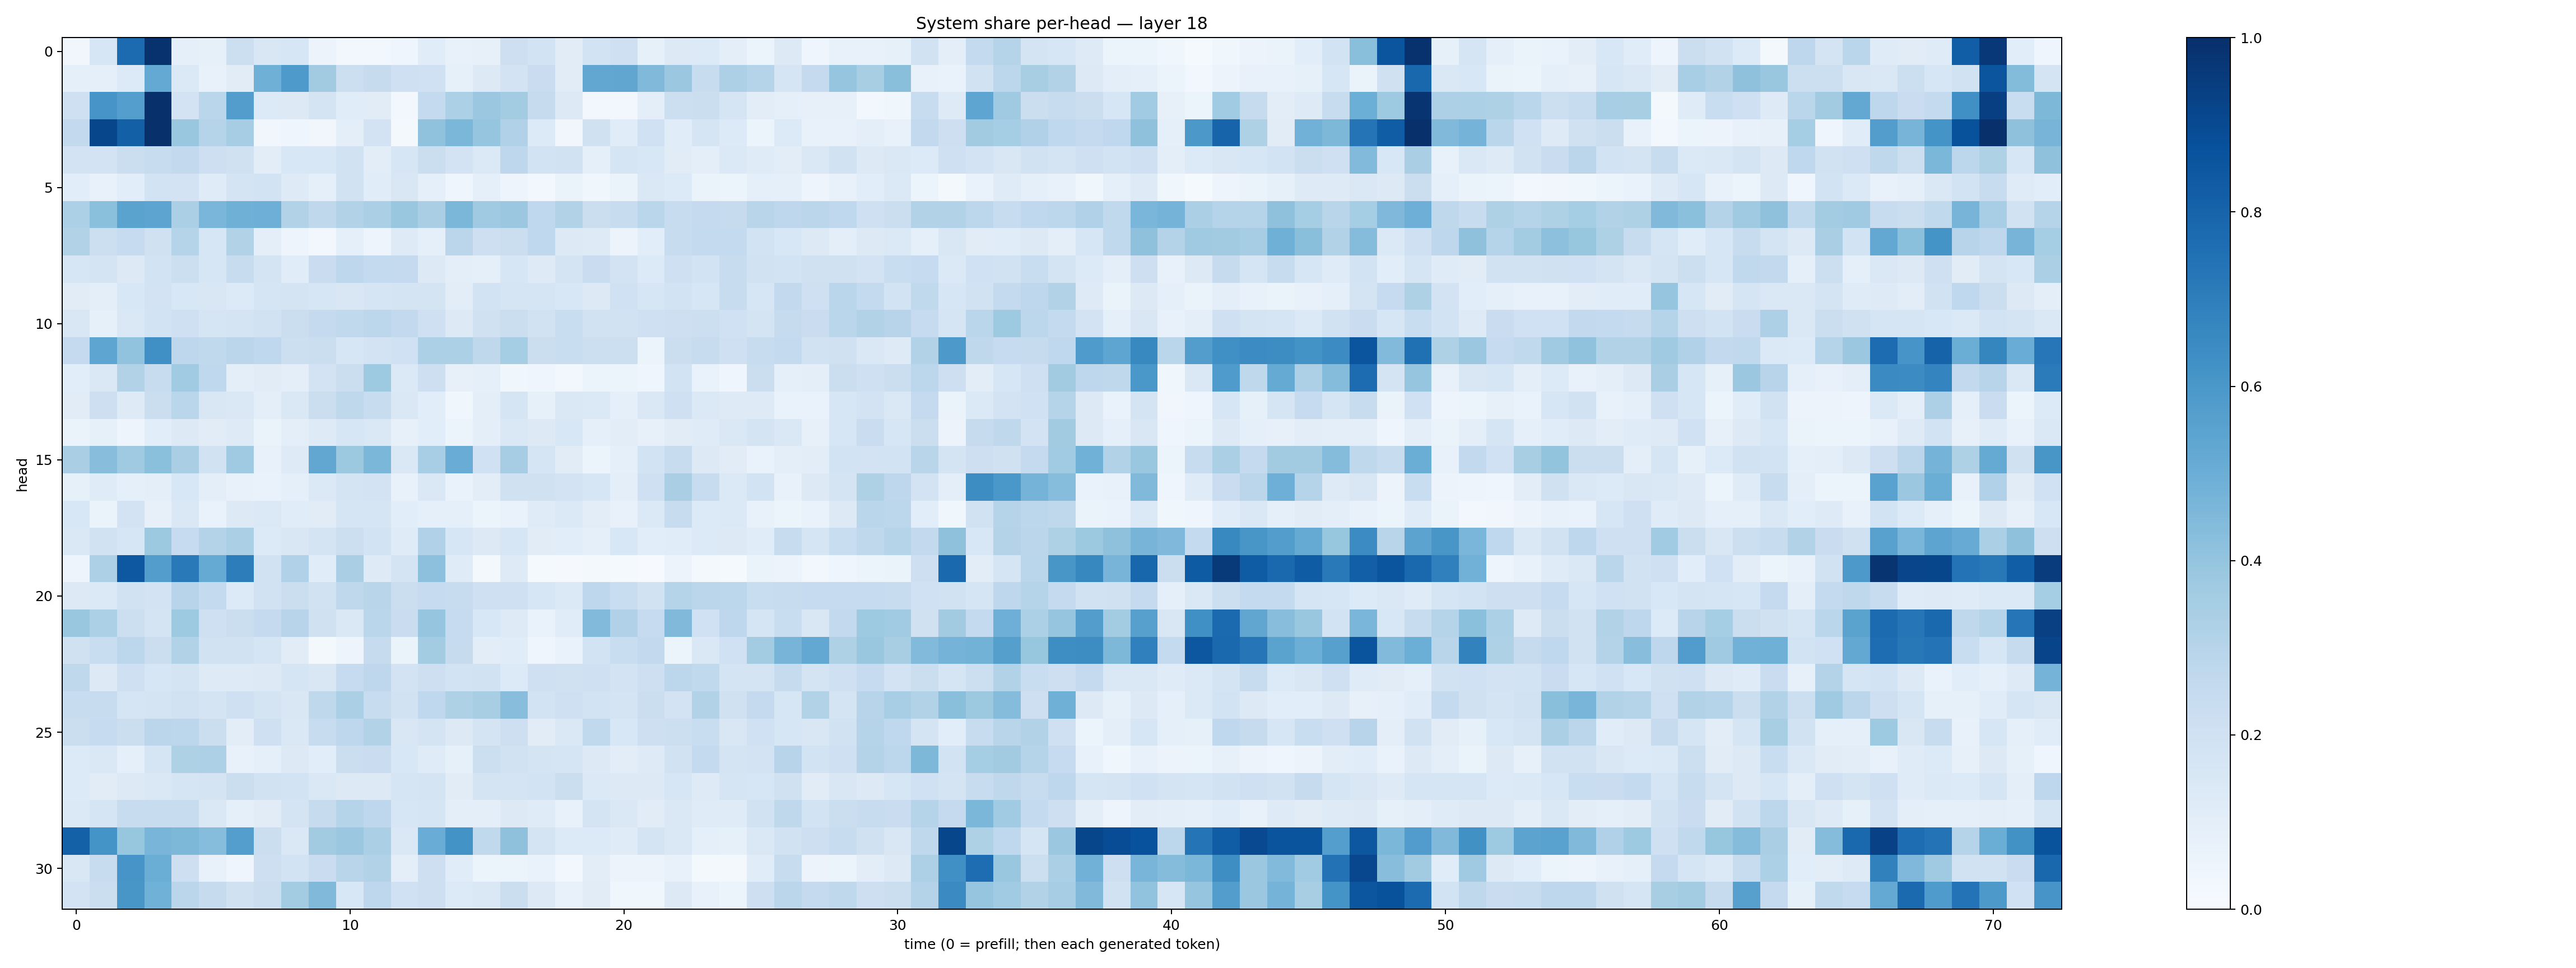

The data file committed next to this chart (first rows):
0.03515407, 0.16319923, 0.7724631, 0.9904527, 0.08723764, 0.084701024, 0.21800908, 0.14914335, 0.16056228, 0.054713886, 0.024807505, 0.029427705, 0.04368104, 0.11474456, 0.071918406, 0.08137493, 0.21365763, 0.18519284, 0.110254005, 0.18726762, 0.20612563, 0.08483436, 0.1322915, 0.1338985
0.08797, 0.09112, 0.1342, 0.5222, 0.1385, 0.07759, 0.1128, 0.4898, 0.5877, 0.3616, 0.2149, 0.2453, 0.209, 0.2009, 0.08537, 0.1301, 0.181, 0.2291, 0.1107, 0.5302, 0.5319, 0.4457, 0.382, 0.2379
0.2085, 0.608, 0.5672, 0.9929, 0.1829, 0.2862, 0.5742, 0.1365, 0.127, 0.173, 0.1158, 0.1095, 0.02959, 0.2542, 0.3308, 0.3825, 0.3583, 0.243, 0.125, 0.02567, 0.02887, 0.09967, 0.2187, 0.2258
0.2611, 0.9141, 0.8162, 0.9974, 0.3906, 0.3013, 0.3483, 0.03238, 0.04269, 0.0324, 0.09769, 0.1819, 0.01803, 0.4079, 0.4578, 0.398, 0.3172, 0.1365, 0.03491, 0.1961, 0.1158, 0.2024, 0.114, 0.1668
0.1817, 0.1826, 0.2252, 0.2356, 0.2616, 0.2147, 0.1986, 0.1017, 0.1525, 0.1531, 0.1884, 0.1052, 0.1586, 0.2218, 0.181, 0.1403, 0.2772, 0.1854, 0.1904, 0.09272, 0.1678, 0.1553, 0.1096, 0.09999
0.1074, 0.07692, 0.1064, 0.1843, 0.1823, 0.1177, 0.179, 0.1851, 0.1211, 0.08975, 0.1944, 0.1134, 0.1496, 0.08666, 0.04568, 0.08625, 0.05075, 0.03124, 0.0634, 0.03906, 0.0659, 0.1458, 0.1332, 0.06527
0.3283, 0.4195, 0.5475, 0.5395, 0.334, 0.4637, 0.4885, 0.4929, 0.3156, 0.2696, 0.3127, 0.3357, 0.3843, 0.3396, 0.4576, 0.3698, 0.3806, 0.2686, 0.3103, 0.2249, 0.2396, 0.2853, 0.2358, 0.2525
0.3122, 0.2163, 0.2496, 0.1975, 0.2974, 0.1627, 0.3157, 0.1002, 0.05032, 0.0267, 0.08865, 0.04885, 0.122, 0.09278, 0.2821, 0.2138, 0.2194, 0.2666, 0.1274, 0.1242, 0.05579, 0.109, 0.2404, 0.2557
0.1606, 0.1765, 0.1327, 0.185, 0.2165, 0.1599, 0.2372, 0.1721, 0.1147, 0.2298, 0.2772, 0.2557, 0.2509, 0.1287, 0.09419, 0.09373, 0.162, 0.1223, 0.1749, 0.2268, 0.1812, 0.1366, 0.2101, 0.1843
0.1119, 0.09527, 0.1545, 0.1803, 0.1524, 0.1502, 0.1362, 0.1649, 0.1754, 0.1618, 0.151, 0.1715, 0.1719, 0.1722, 0.1043, 0.1853, 0.1675, 0.1673, 0.156, 0.1299, 0.2027, 0.1592, 0.1863, 0.1615
0.1491, 0.08578, 0.1441, 0.1871, 0.2047, 0.1692, 0.1782, 0.1877, 0.2259, 0.2531, 0.2622, 0.2777, 0.2589, 0.2076, 0.1261, 0.1967, 0.2262, 0.1905, 0.231, 0.1888, 0.1927, 0.2047, 0.2122, 0.2155
0.2537, 0.5366, 0.4038, 0.6317, 0.2737, 0.2635, 0.2836, 0.267, 0.2177, 0.2249, 0.1612, 0.1829, 0.2006, 0.3309, 0.3291, 0.2717, 0.3529, 0.2216, 0.2338, 0.2178, 0.2154, 0.06004, 0.2227, 0.2397
0.1085, 0.1449, 0.3164, 0.2404, 0.3639, 0.2679, 0.09597, 0.1108, 0.09781, 0.1801, 0.2205, 0.374, 0.1383, 0.2131, 0.08057, 0.08987, 0.03537, 0.04199, 0.02529, 0.06181, 0.0509, 0.04323, 0.1871, 0.0695
0.1112, 0.2145, 0.1237, 0.2212, 0.2886, 0.1506, 0.1448, 0.09588, 0.1445, 0.2188, 0.2728, 0.2412, 0.1471, 0.1072, 0.03883, 0.09845, 0.1709, 0.0824, 0.1437, 0.139, 0.09126, 0.1417, 0.2083, 0.1405
0.06446, 0.0839, 0.05013, 0.1056, 0.1263, 0.1101, 0.1244, 0.06578, 0.09873, 0.1245, 0.1576, 0.1472, 0.08195, 0.1088, 0.05995, 0.09562, 0.1428, 0.1273, 0.1529, 0.09218, 0.1029, 0.0787, 0.1125, 0.1205
0.3375, 0.4273, 0.3702, 0.4218, 0.3375, 0.1914, 0.3683, 0.07481, 0.1212, 0.5301, 0.3784, 0.4591, 0.142, 0.3464, 0.5076, 0.2021, 0.3514, 0.1666, 0.1129, 0.05906, 0.08932, 0.187, 0.2386, 0.1284
0.08442, 0.118, 0.08845, 0.1001, 0.1533, 0.09858, 0.07604, 0.07006, 0.09019, 0.138, 0.1771, 0.1797, 0.07645, 0.1479, 0.06971, 0.1035, 0.1962, 0.1977, 0.1823, 0.1639, 0.101, 0.2049, 0.3368, 0.2389
0.1539, 0.06536, 0.1834, 0.07839, 0.1429, 0.06972, 0.1254, 0.137, 0.1161, 0.113, 0.1689, 0.1645, 0.1062, 0.08692, 0.08769, 0.059, 0.06727, 0.1189, 0.1371, 0.1019, 0.07663, 0.1371, 0.2392, 0.1348
0.1441, 0.1881, 0.1572, 0.3752, 0.2479, 0.308, 0.3354, 0.1339, 0.1503, 0.1728, 0.2181, 0.1875, 0.1186, 0.3196, 0.1586, 0.1267, 0.1619, 0.1118, 0.1089, 0.08601, 0.1545, 0.1082, 0.1151, 0.1362
0.05043, 0.3274, 0.8464, 0.5736, 0.7181, 0.5182, 0.7019, 0.1901, 0.3165, 0.1161, 0.337, 0.1217, 0.1762, 0.4165, 0.1177, 0.02341, 0.1238, 0.01415, 0.00898, 0.0201, 0.01344, 0.006059, 0.05623, 0.01856
0.1288, 0.139, 0.191, 0.1829, 0.293, 0.2572, 0.1355, 0.1915, 0.2247, 0.1931, 0.2702, 0.2899, 0.2259, 0.25, 0.2389, 0.2055, 0.2042, 0.1597, 0.1369, 0.2751, 0.233, 0.1899, 0.3034, 0.2838
0.3871, 0.3296, 0.2168, 0.172, 0.3715, 0.2075, 0.2238, 0.2506, 0.2955, 0.196, 0.1418, 0.286, 0.228, 0.3948, 0.2482, 0.1531, 0.1233, 0.06936, 0.1135, 0.4438, 0.3199, 0.2486, 0.446, 0.2018
0.199, 0.2314, 0.2809, 0.2205, 0.3096, 0.1932, 0.1935, 0.1642, 0.1106, 0.01661, 0.04989, 0.2446, 0.06488, 0.3558, 0.2427, 0.1043, 0.1169, 0.0398, 0.06991, 0.1859, 0.2341, 0.2612, 0.05349, 0.1422
0.2733, 0.1283, 0.2064, 0.1629, 0.1777, 0.1242, 0.124, 0.1304, 0.1656, 0.1513, 0.249, 0.2763, 0.1818, 0.2138, 0.186, 0.188, 0.1345, 0.2071, 0.1962, 0.2104, 0.1821, 0.2146, 0.2792, 0.265
0.2387, 0.2419, 0.1707, 0.1726, 0.195, 0.1759, 0.2035, 0.1736, 0.1505, 0.2697, 0.3346, 0.2396, 0.1884, 0.2658, 0.3219, 0.3437, 0.4261, 0.186, 0.2083, 0.1872, 0.1752, 0.2233, 0.1822, 0.316
0.2217, 0.2496, 0.2197, 0.2847, 0.2781, 0.2215, 0.1026, 0.21, 0.1468, 0.2393, 0.2756, 0.3112, 0.1486, 0.1764, 0.1302, 0.1724, 0.2144, 0.1113, 0.1431, 0.2646, 0.1553, 0.2122, 0.2155, 0.2312
0.1347, 0.145, 0.08742, 0.1652, 0.3215, 0.3262, 0.07205, 0.09219, 0.1272, 0.1081, 0.226, 0.2283, 0.156, 0.1202, 0.08297, 0.2179, 0.1938, 0.1743, 0.166, 0.1292, 0.1033, 0.1219, 0.1895, 0.2559
0.1348, 0.1128, 0.1324, 0.1407, 0.1684, 0.1734, 0.2219, 0.1944, 0.1858, 0.1464, 0.1283, 0.1256, 0.1689, 0.1779, 0.1099, 0.1796, 0.1721, 0.1873, 0.2254, 0.1368, 0.1267, 0.1313, 0.1635, 0.1228
0.1381, 0.1664, 0.2356, 0.2408, 0.2381, 0.1422, 0.08636, 0.1132, 0.176, 0.2424, 0.2997, 0.2744, 0.1611, 0.1646, 0.09921, 0.09962, 0.1264, 0.1209, 0.07267, 0.1736, 0.1445, 0.1094, 0.1466, 0.1176
0.8087, 0.6157, 0.3914, 0.4679, 0.4556, 0.4324, 0.5685, 0.2229, 0.1475, 0.3606, 0.3815, 0.3327, 0.1414, 0.5059, 0.6182, 0.2652, 0.4105, 0.1737, 0.1343, 0.1339, 0.1174, 0.175, 0.1461, 0.0888
0.1485, 0.2368, 0.6074, 0.5034, 0.2144, 0.07415, 0.044, 0.2114, 0.1842, 0.2281, 0.2925, 0.3117, 0.1002, 0.2115, 0.1162, 0.05128, 0.05286, 0.07009, 0.0278, 0.1018, 0.0579, 0.05803, 0.07337, 0.01848
0.1807, 0.2211, 0.6045, 0.487, 0.2833, 0.2436, 0.197, 0.2252, 0.3555, 0.4482, 0.1538, 0.2767, 0.2023, 0.2114, 0.135, 0.1424, 0.2188, 0.1274, 0.07423, 0.1101, 0.03595, 0.03657, 0.1274, 0.0712
